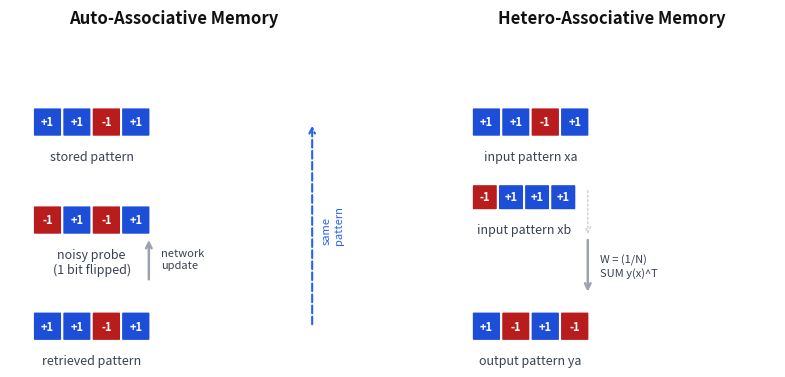

The matplotlib source for this figure: (Note: this script raises an exception after producing the figure.)
import matplotlib.pyplot as plt
import matplotlib.patches as mpatches
import os

fig, axes = plt.subplots(1, 2, figsize=(9, 4))
fig.patch.set_facecolor('white')

def draw_pattern(ax, x, y, pattern, label, color, size=0.32):
    n = len(pattern)
    for i, val in enumerate(pattern):
        col = '#1d4ed8' if val == 1 else '#b91c1c'
        rect = mpatches.FancyBboxPatch(
            (x + i * (size + 0.04), y), size, size,
            boxstyle="round,pad=0.02",
            facecolor=col, edgecolor='white', linewidth=1.5
        )
        ax.add_patch(rect)
        ax.text(x + i * (size + 0.04) + size / 2, y + size / 2,
                '+1' if val == 1 else '-1',
                ha='center', va='center', fontsize=8, color='white', fontweight='bold')
    total_w = n * (size + 0.04) - 0.04
    ax.text(x + total_w / 2, y - 0.18, label, ha='center', va='top', fontsize=9, color='#374151')

# ---- Left panel: Auto-associative ----
ax = axes[0]
ax.set_xlim(0, 4)
ax.set_ylim(0, 4)
ax.set_aspect('equal')
ax.axis('off')
ax.set_facecolor('white')
ax.set_title('Auto-Associative Memory', fontsize=12, fontweight='bold', pad=10, color='#111111')

# Stored pattern
draw_pattern(ax, 0.3, 2.8, [1, 1, -1, 1], 'stored pattern', '#2c7bb6')
# Noisy probe
draw_pattern(ax, 0.3, 1.6, [-1, 1, -1, 1], 'noisy probe\n(1 bit flipped)', '#e08020')
# Retrieved pattern
draw_pattern(ax, 0.3, 0.3, [1, 1, -1, 1], 'retrieved pattern', '#2c7bb6')

# Arrows
ax.annotate('', xy=(1.7, 1.55), xytext=(1.7, 1.0),
            arrowprops=dict(arrowstyle='->', color='#9ca3af', lw=1.8))
ax.text(1.85, 1.28, 'network\nupdate', fontsize=8, color='#374151', va='center')

ax.annotate('', xy=(3.7, 2.95), xytext=(3.7, 0.45),
            arrowprops=dict(arrowstyle='->', color='#2563eb', lw=1.5, linestyle='dashed'))
ax.text(3.82, 1.7, 'same\npattern', fontsize=8, color='#2563eb', va='center', rotation=90)

# ---- Right panel: Hetero-associative ----
ax = axes[1]
ax.set_xlim(0, 4)
ax.set_ylim(0, 4)
ax.set_aspect('equal')
ax.axis('off')
ax.set_facecolor('white')
ax.set_title('Hetero-Associative Memory', fontsize=12, fontweight='bold', pad=10, color='#111111')

# Input pattern xa
draw_pattern(ax, 0.3, 2.8, [1, 1, -1, 1], 'input pattern xa', '#2c7bb6')
# Output pattern ya (different)
draw_pattern(ax, 0.3, 0.3, [1, -1, 1, -1], 'output pattern ya', '#15803d')

ax.annotate('', xy=(1.7, 0.85), xytext=(1.7, 1.55),
            arrowprops=dict(arrowstyle='->', color='#9ca3af', lw=1.8))
ax.text(1.85, 1.2, 'W = (1/N)\nSUM y(x)^T', fontsize=8, color='#374151', va='center')

draw_pattern(ax, 0.3, 1.9, [-1, 1, 1, 1], 'input pattern xb', '#2563eb', size=0.28)
ax.annotate('', xy=(1.7, 1.55), xytext=(1.7, 2.15),
            arrowprops=dict(arrowstyle='->', color='#d1d5db', lw=1.2, linestyle='dotted'))

plt.tight_layout(pad=1.5)
out_dir = os.path.join(os.path.dirname(__file__), '..', 'images')
plt.savefig(os.path.join(out_dir, 'associative_memory_types.png'), dpi=150, bbox_inches='tight',
            facecolor='white', edgecolor='none')
plt.close()
print("Saved associative_memory_types.png")
